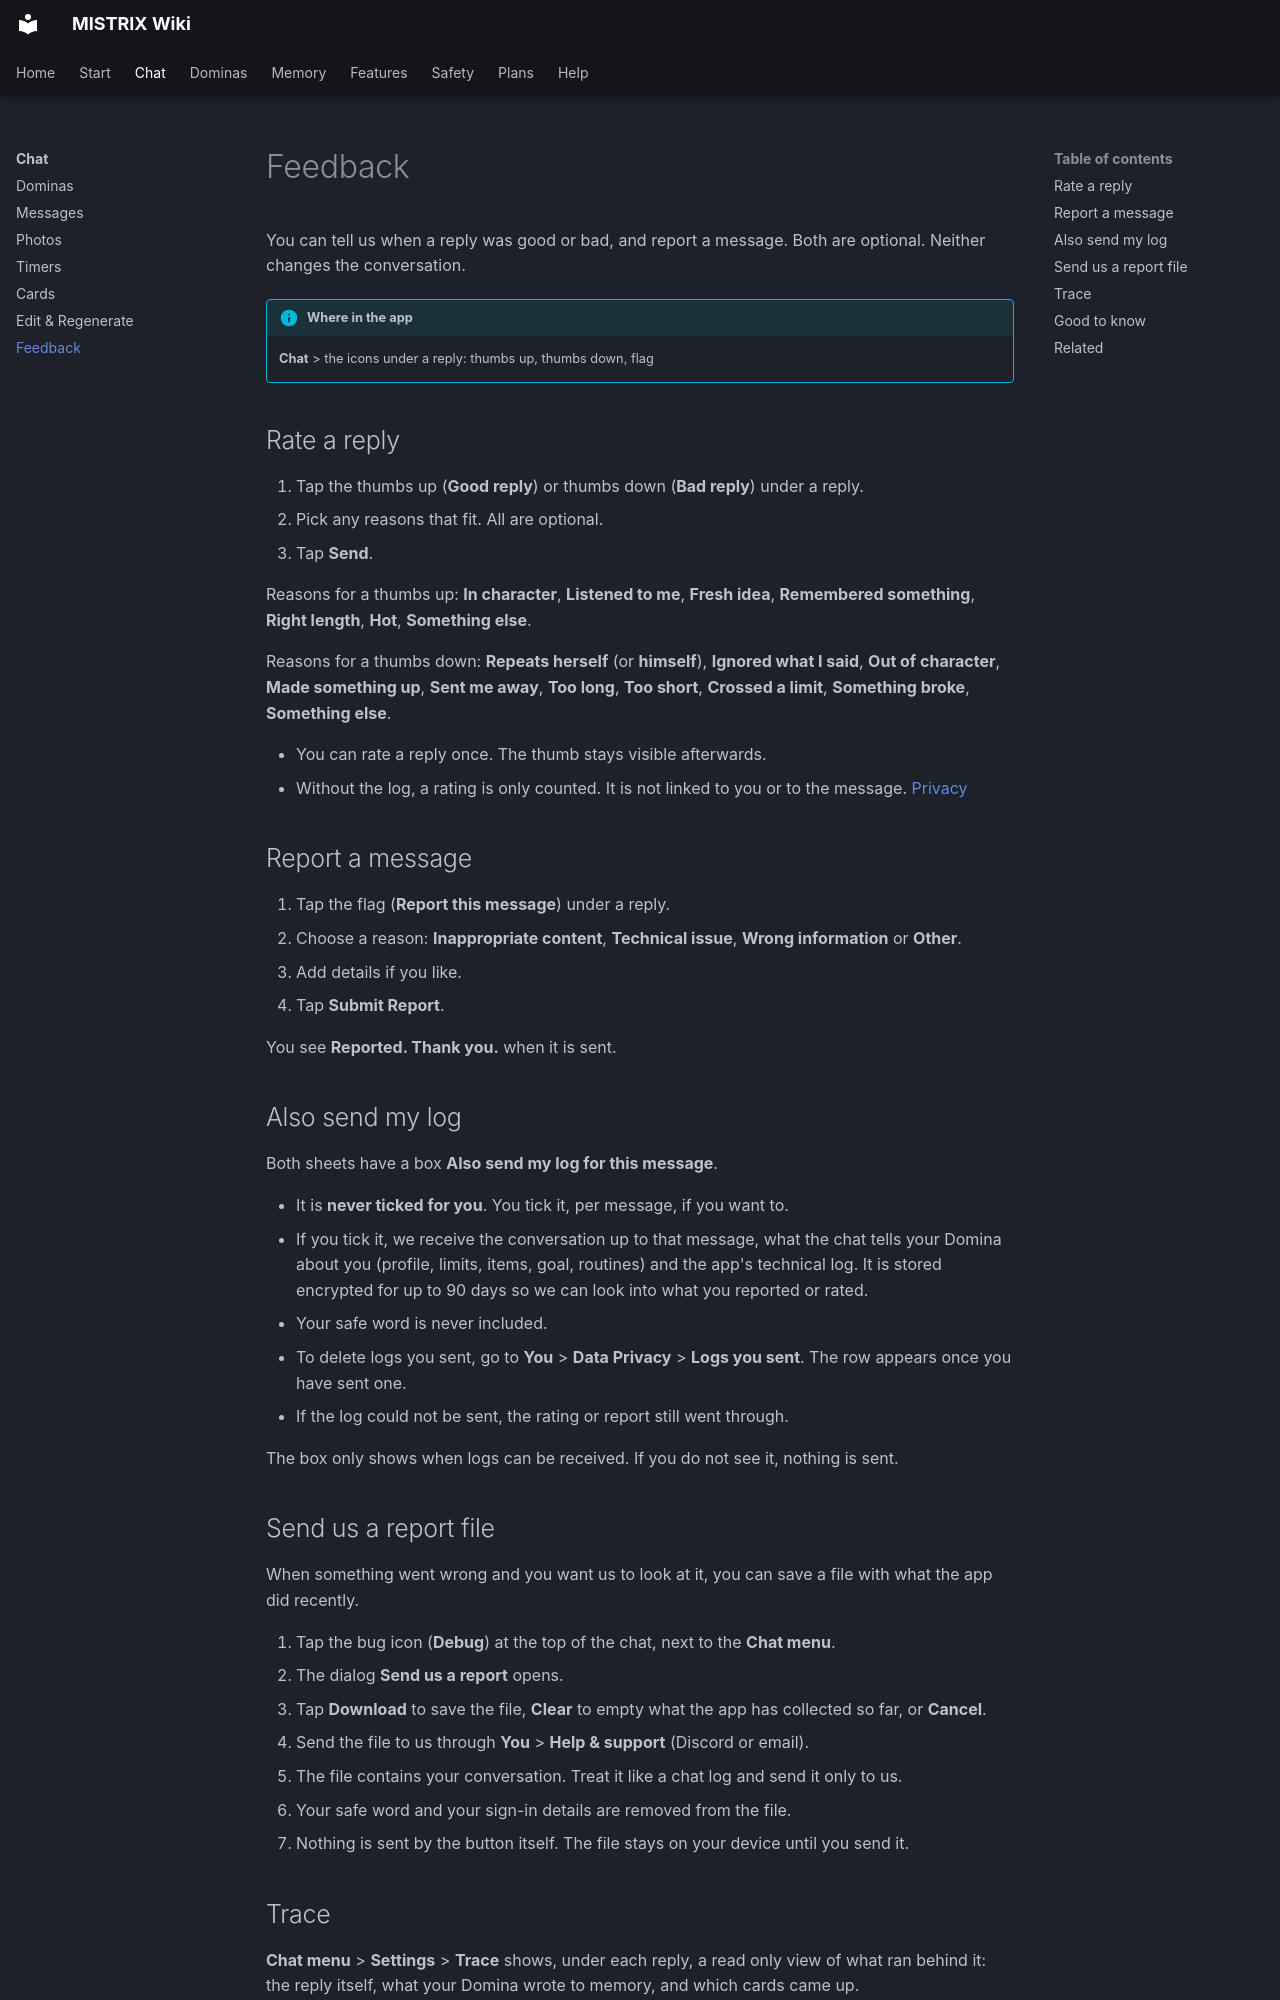

repository: ItsDedSec00/mistrix-wiki · page: chat/feedback/index.html · generator: mkdocs

---
title: Feedback
description: Rate a reply with a thumb, report a message, send us a report file, and see what ran behind a reply.
tags: [Chat]
---
# Feedback

You can tell us when a reply was good or bad, and report a message. Both are optional. Neither changes the conversation.

!!! info "Where in the app"
    **Chat** > the icons under a reply: thumbs up, thumbs down, flag

## Rate a reply

1. Tap the thumbs up (**Good reply**) or thumbs down (**Bad reply**) under a reply.
2. Pick any reasons that fit. All are optional.
3. Tap **Send**.

Reasons for a thumbs up: **In character**, **Listened to me**, **Fresh idea**, **Remembered something**, **Right length**, **Hot**, **Something else**.

Reasons for a thumbs down: **Repeats herself** (or **himself**), **Ignored what I said**, **Out of character**, **Made something up**, **Sent me away**, **Too long**, **Too short**, **Crossed a limit**, **Something broke**, **Something else**.

- You can rate a reply once. The thumb stays visible afterwards.
- Without the log, a rating is only counted. It is not linked to you or to the message. [Privacy](../safety/privacy.md)

## Report a message

1. Tap the flag (**Report this message**) under a reply.
2. Choose a reason: **Inappropriate content**, **Technical issue**, **Wrong information** or **Other**.
3. Add details if you like.
4. Tap **Submit Report**.

You see **Reported. Thank you.** when it is sent.

## Also send my log

Both sheets have a box **Also send my log for this message**.

- It is **never ticked for you**. You tick it, per message, if you want to.
- If you tick it, we receive the conversation up to that message, what the chat tells your Domina about you (profile, limits, items, goal, routines) and the app's technical log. It is stored encrypted for up to 90 days so we can look into what you reported or rated.
- Your safe word is never included.
- To delete logs you sent, go to **You** > **Data Privacy** > **Logs you sent**. The row appears once you have sent one.
- If the log could not be sent, the rating or report still went through.

The box only shows when logs can be received. If you do not see it, nothing is sent.
